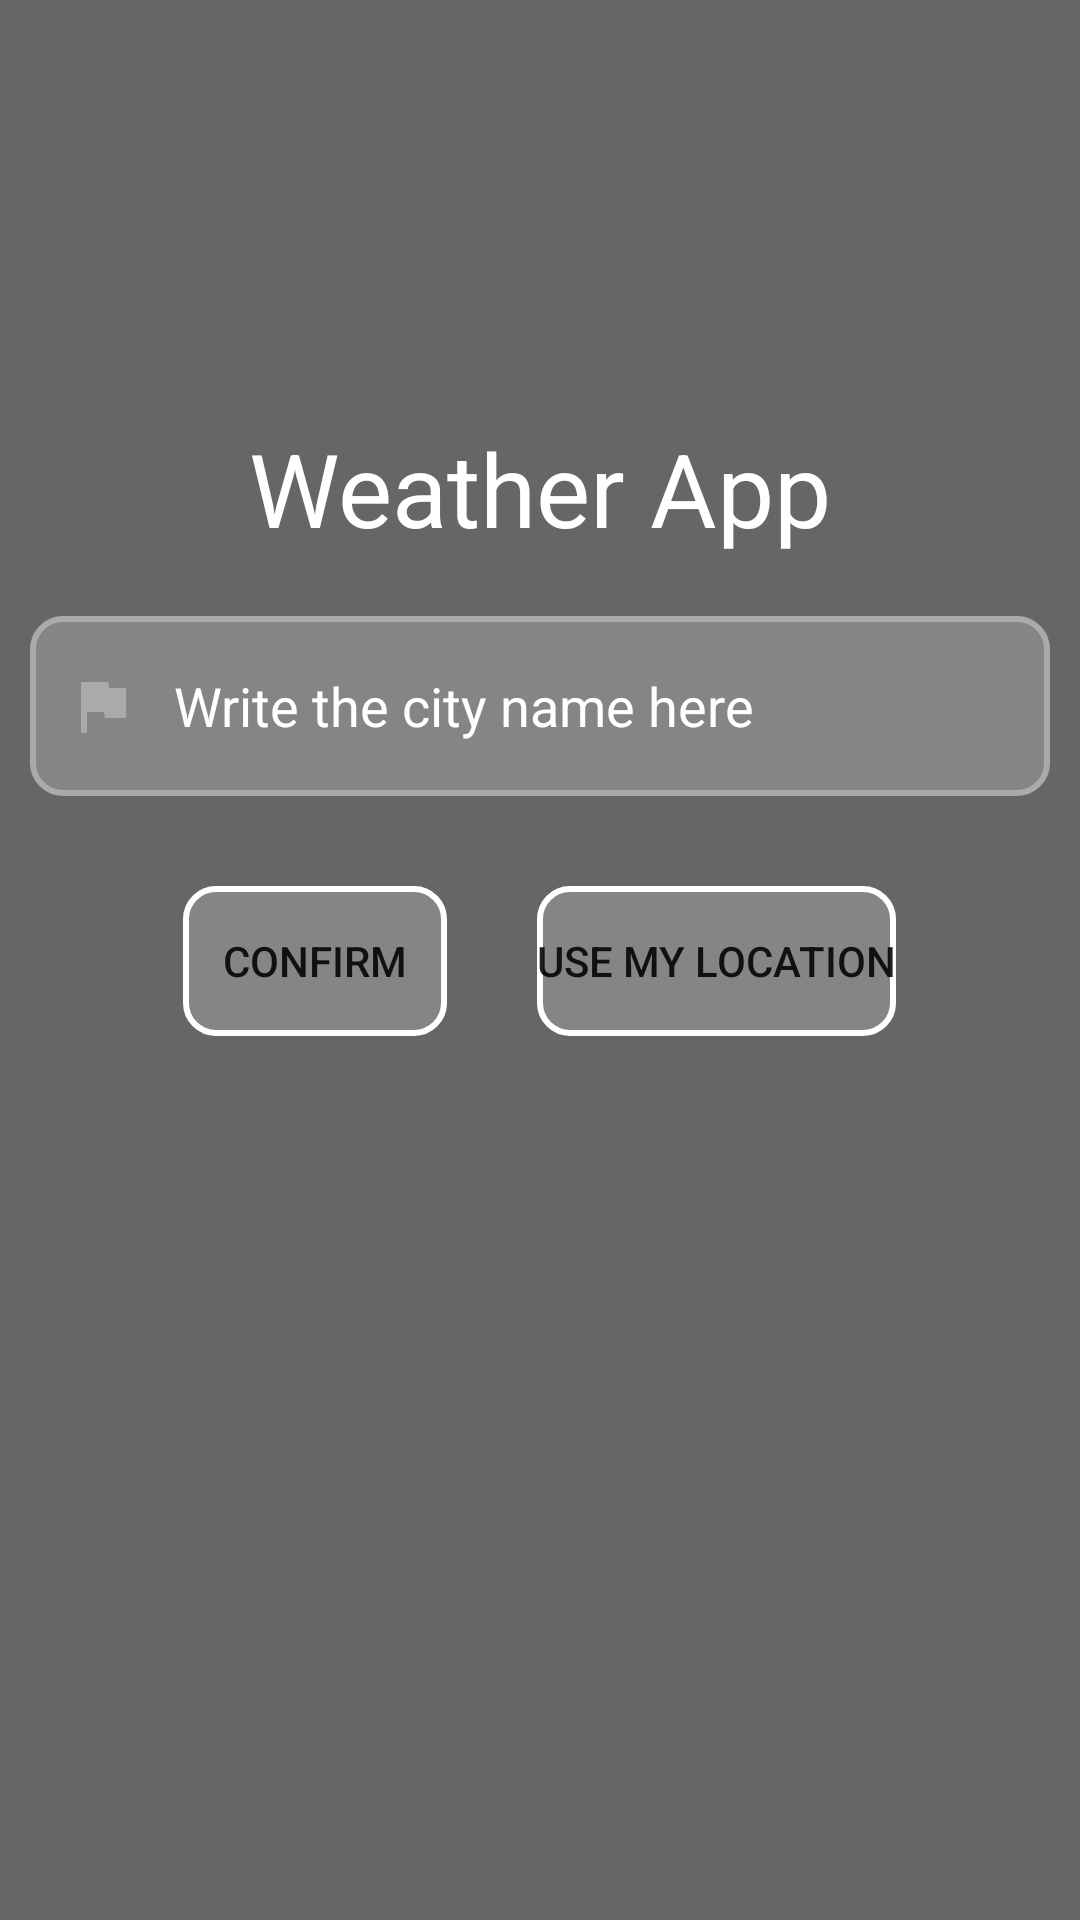

Android layout source for this screen:
<!-- AndroidManifest.xml: application theme Theme.ProjectWeather -->
<!-- res/layout/activity_main.xml -->
<?xml version="1.0" encoding="utf-8"?>
<androidx.constraintlayout.widget.ConstraintLayout xmlns:android="http://schemas.android.com/apk/res/android"
    xmlns:tools="http://schemas.android.com/tools"
    android:layout_width="match_parent"
    android:layout_height="match_parent"
    xmlns:app="http://schemas.android.com/apk/res-auto"
    tools:context=".MainActivity"
    android:background="#99000000">

    <LinearLayout
        android:layout_width="match_parent"
        android:layout_height="wrap_content"
        android:orientation="vertical">

        <TextView
            android:id="@+id/tit"
            android:layout_width="match_parent"
            android:layout_height="wrap_content"
            android:layout_marginTop="140dp"
            android:gravity="center"
            android:text="Weather App"
            android:textColor="#FFFFFF"
            android:textSize="34sp" />

        <EditText
            android:id="@+id/city"
            android:layout_width="match_parent"
            android:layout_height="60dp"
            android:layout_marginLeft="10dp"
            android:layout_marginTop="20dp"
            android:layout_marginRight="10dp"
            android:background="@drawable/custom_input"
            android:drawableStart="@drawable/custom_flag_icon"
            android:drawablePadding="12dp"
            android:ems="10"
            android:hint="Write the city name here"
            android:inputType="textPersonName"
            android:paddingStart="12dp"
            android:paddingEnd="12dp"
            android:textColor="#ffffff"
            android:textColorHint="#ffffff" />

        <LinearLayout
            android:layout_width="match_parent"
            android:layout_height="match_parent"
            android:gravity="center_horizontal"
            android:orientation="horizontal">

            <Button
                android:id="@+id/confirm"
                android:layout_width="wrap_content"
                android:layout_height="50dp"
                android:layout_marginTop="30dp"
                android:layout_marginRight="30dp"
                android:background="@drawable/custom_button"
                android:text="CONFIRM" />

            <Button
                android:id="@+id/location"
                android:layout_width="wrap_content"
                android:layout_height="50dp"
                android:layout_marginTop="30dp"
                android:background="@drawable/custom_button"
                android:text="USE MY LOCATION" />

        </LinearLayout>

    </LinearLayout>
</androidx.constraintlayout.widget.ConstraintLayout>
<!-- resources referenced by this layout -->
<resources>
  <!-- drawable custom_button (drawable) -->
  <?xml version="1.0" encoding="utf-8"?>
  <shape xmlns:android="http://schemas.android.com/apk/res/android" android:shape="rectangle">
          <solid android:color="#3fff"/>
          <corners android:radius="10dp"/>
          <stroke android:color="@color/white" android:width="2dp"/>
  </shape>
  <!-- drawable custom_flag_icon (drawable) -->
  <?xml version="1.0" encoding="utf-8"?>
  <selector xmlns:android="http://schemas.android.com/apk/res/android">
      <item android:state_focused="true"
          android:drawable="@drawable/ic_baseline_flag_24_focused">
      </item>
      <item android:state_focused="false"
          android:drawable="@drawable/ic_baseline_flag_24">
      </item>
  </selector>
  <!-- drawable custom_input (drawable) -->
  <?xml version="1.0" encoding="utf-8"?>
  <selector xmlns:android="http://schemas.android.com/apk/res/android">
  
  <item android:state_enabled="true" android:state_focused="true">
      <shape android:shape="rectangle">
          <solid android:color="#3fff"/>
          <corners android:radius="10dp"/>
          <stroke android:color="@color/design_default_color_primary" android:width="2dp"/>
      </shape>
  </item>
  
      <item android:state_enabled="true" android:state_focused="false">
          <shape android:shape="rectangle">
              <solid android:color="#3fff"/>
              <corners android:radius="10dp"/>
              <stroke android:color="@android:color/darker_gray" android:width="2dp"/>
          </shape>
      </item>
  
  
  
  
  </selector>
  <style name="Theme.ProjectWeather" parent="Theme.MaterialComponents.DayNight.DarkActionBar">
          
          <item name="colorPrimary">@color/purple_500</item>
          <item name="colorPrimaryVariant">@color/purple_700</item>
          <item name="colorOnPrimary">@color/white</item>
          
          <item name="colorSecondary">@color/teal_200</item>
          <item name="colorSecondaryVariant">@color/teal_700</item>
          <item name="colorOnSecondary">@color/black</item>
          
          <item name="android:statusBarColor" tools:targetApi="l">?attr/colorPrimaryVariant</item>
          
      </style>
  <!-- drawable ic_baseline_flag_24_focused (drawable) -->
  <vector android:height="24dp" android:tint="@color/design_default_color_primary"
      android:viewportHeight="24" android:viewportWidth="24"
      android:width="24dp" xmlns:android="http://schemas.android.com/apk/res/android">
      <path android:fillColor="@android:color/white" android:pathData="M14.4,6L14,4H5v17h2v-7h5.6l0.4,2h7V6z"/>
  </vector>
  <!-- drawable ic_baseline_flag_24 (drawable) -->
  <vector android:height="24dp" android:tint="@android:color/darker_gray"
      android:viewportHeight="24" android:viewportWidth="24"
      android:width="24dp" xmlns:android="http://schemas.android.com/apk/res/android">
      <path android:fillColor="@android:color/white" android:pathData="M14.4,6L14,4H5v17h2v-7h5.6l0.4,2h7V6z"/>
  </vector>
  <!-- not gathered from this repository: default colours our renderer supplied (Android Studio template values) -->
  <color name="purple_500">#FF6200EE</color>
  <color name="purple_700">#FF3700B3</color>
  <color name="teal_200">#FF03DAC5</color>
  <color name="teal_700">#FF018786</color>
  <color name="black">#FF000000</color>
  <color name="white">#FFFFFFFF</color>
</resources>
